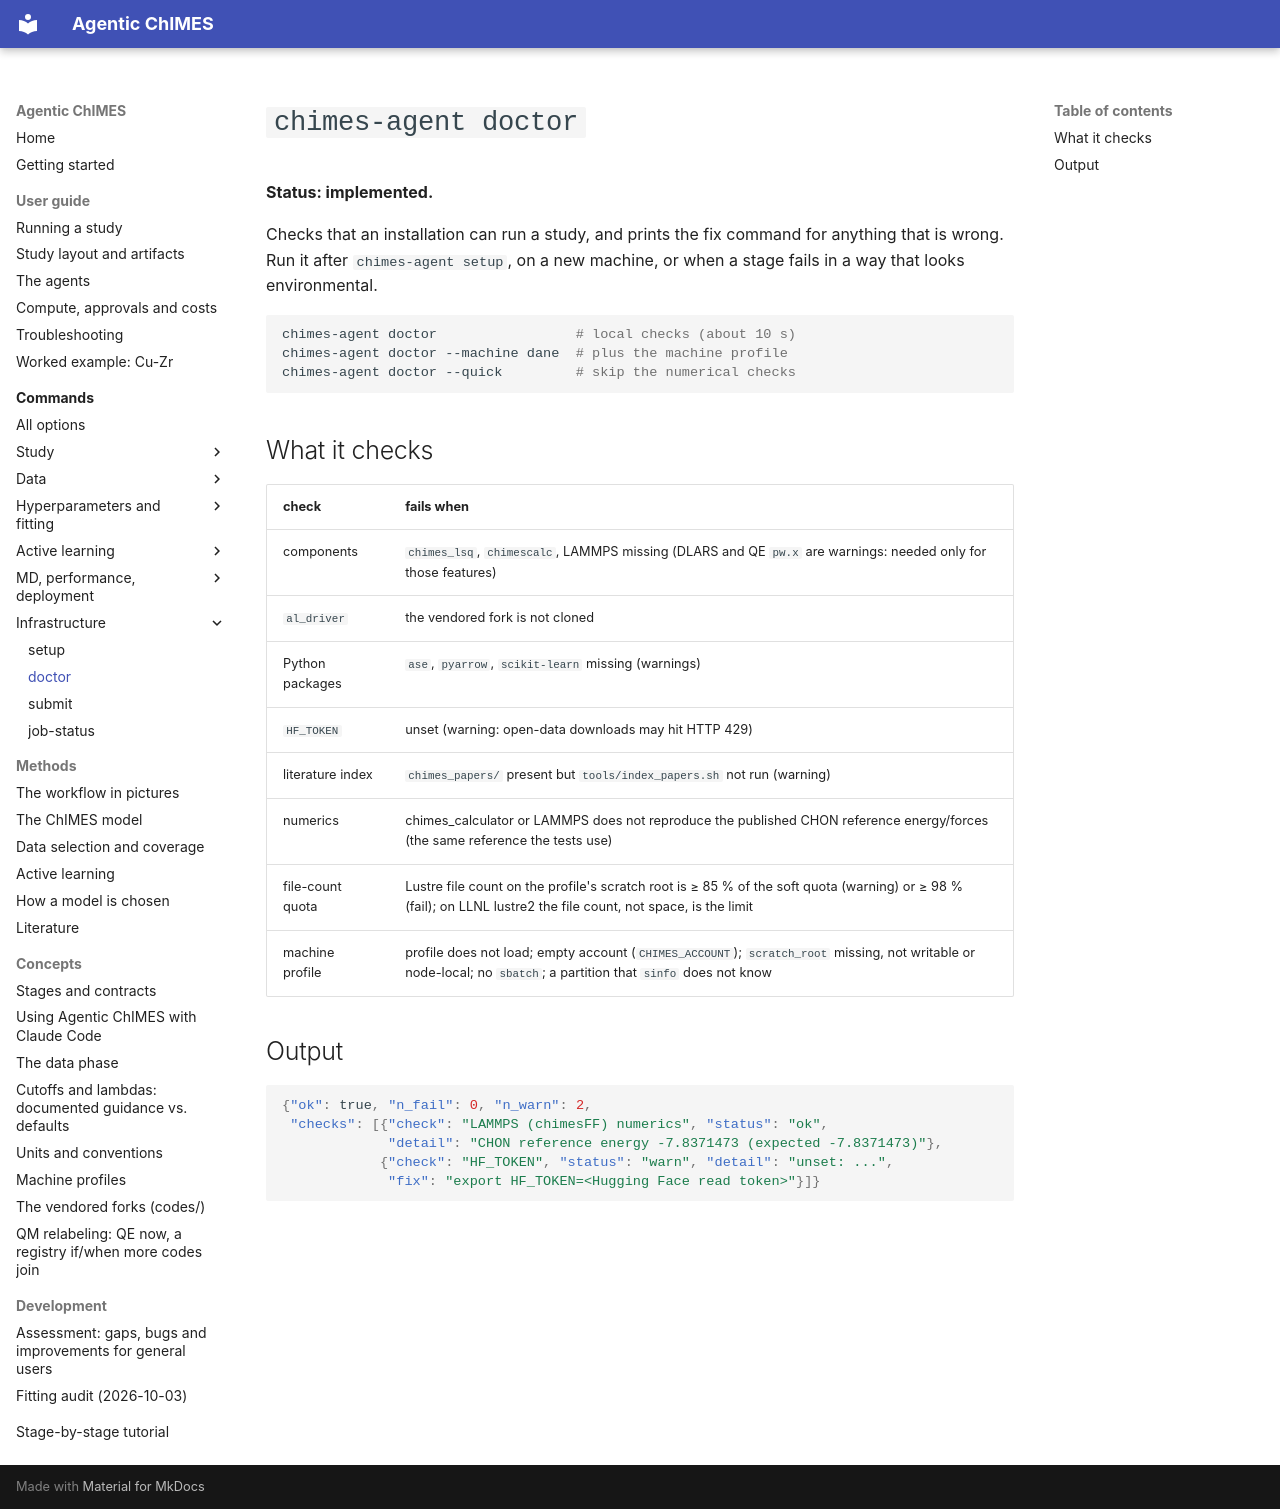

repository: laubachb/Agentic-ChIMES · page: commands/doctor/index.html · generator: mkdocs

# `chimes-agent doctor`

**Status: implemented.**

Checks that an installation can run a study, and prints the fix command for
anything that is wrong. Run it after `chimes-agent setup`, on a new machine,
or when a stage fails in a way that looks environmental.

```bash
chimes-agent doctor                 # local checks (about 10 s)
chimes-agent doctor --machine dane  # plus the machine profile
chimes-agent doctor --quick         # skip the numerical checks
```

## What it checks

| check | fails when |
|---|---|
| components | `chimes_lsq`, `chimescalc`, LAMMPS missing (DLARS and QE `pw.x` are warnings: needed only for those features) |
| `al_driver` | the vendored fork is not cloned |
| Python packages | `ase`, `pyarrow`, `scikit-learn` missing (warnings) |
| `HF_TOKEN` | unset (warning: open-data downloads may hit HTTP 429) |
| literature index | `chimes_papers/` present but `tools/index_papers.sh` not run (warning) |
| numerics | chimes_calculator or LAMMPS does not reproduce the published CHON reference energy/forces (the same reference the tests use) |
| file-count quota | Lustre file count on the profile's scratch root is ≥ 85 % of the soft quota (warning) or ≥ 98 % (fail); on LLNL lustre2 the file count, not space, is the limit |
| machine profile | profile does not load; empty account (`CHIMES_ACCOUNT`); `scratch_root` missing, not writable or node-local; no `sbatch`; a partition that `sinfo` does not know |

## Output

```json
{"ok": true, "n_fail": 0, "n_warn": 2,
 "checks": [{"check": "LAMMPS (chimesFF) numerics", "status": "ok",
             "detail": "CHON reference energy -7.8371473 (expected -7.8371473)"},
            {"check": "HF_TOKEN", "status": "warn", "detail": "unset: ...",
             "fix": "export HF_TOKEN=<Hugging Face read token>"}]}
```
